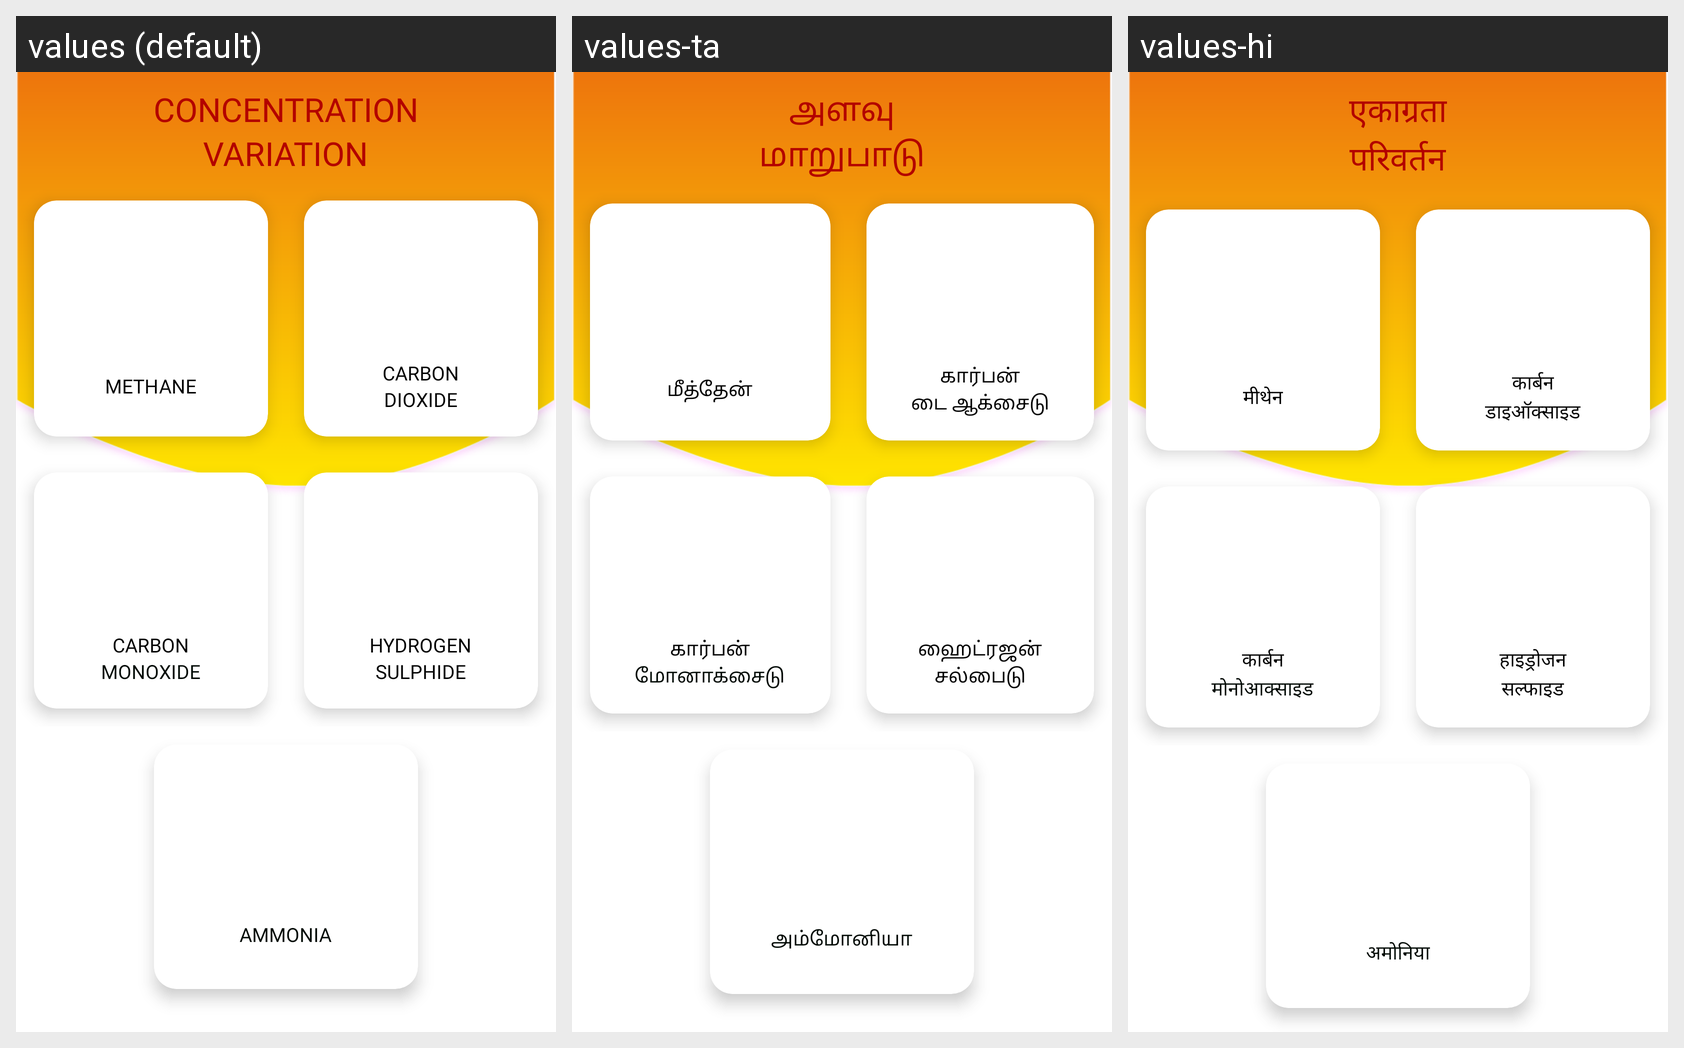

Translations of the strings shown on this Android screen, per locale in the grid:
Android screen res/layout/fragment_gas_variation.xml rendered under 3 locales, left to right: values (default), values-ta, values-hi. Device: Nexus 5 (rendered at 1080×1920; each locale shown at half size, 540×960, under a caption strip naming it); theme AppTheme.
Strings drawn on this screen, with the default value and each locale's value (text and hints the layout hard-codes, and strings that could not be matched under every locale, appear in the picture but are not listed):

concentration
  values: CONCENTRATION
  values-ta: அளவு
  values-hi: एकाग्रता

variation
  values: VARIATION
  values-ta: மாறுபாடு
  values-hi: परिवर्तन

methane
  values: METHANE
  values-ta: மீத்தேன்
  values-hi: मीथेन

carbon
  values: CARBON
  values-ta: கார்பன்
  values-hi: कार्बन

dioxide
  values: DIOXIDE
  values-ta: டை ஆக்சைடு
  values-hi: डाइऑक्साइड

monoxide
  values: MONOXIDE
  values-ta: மோனாக்சைடு
  values-hi: मोनोआक्साइड

hydrogen
  values: HYDROGEN
  values-ta: ஹைட்ரஜன்
  values-hi: हाइड्रोजन

sulphide
  values: SULPHIDE
  values-ta: சல்பைடு
  values-hi: सल्फाइड

ammonia
  values: AMMONIA
  values-ta: அம்மோனியா
  values-hi: अमोनिया
